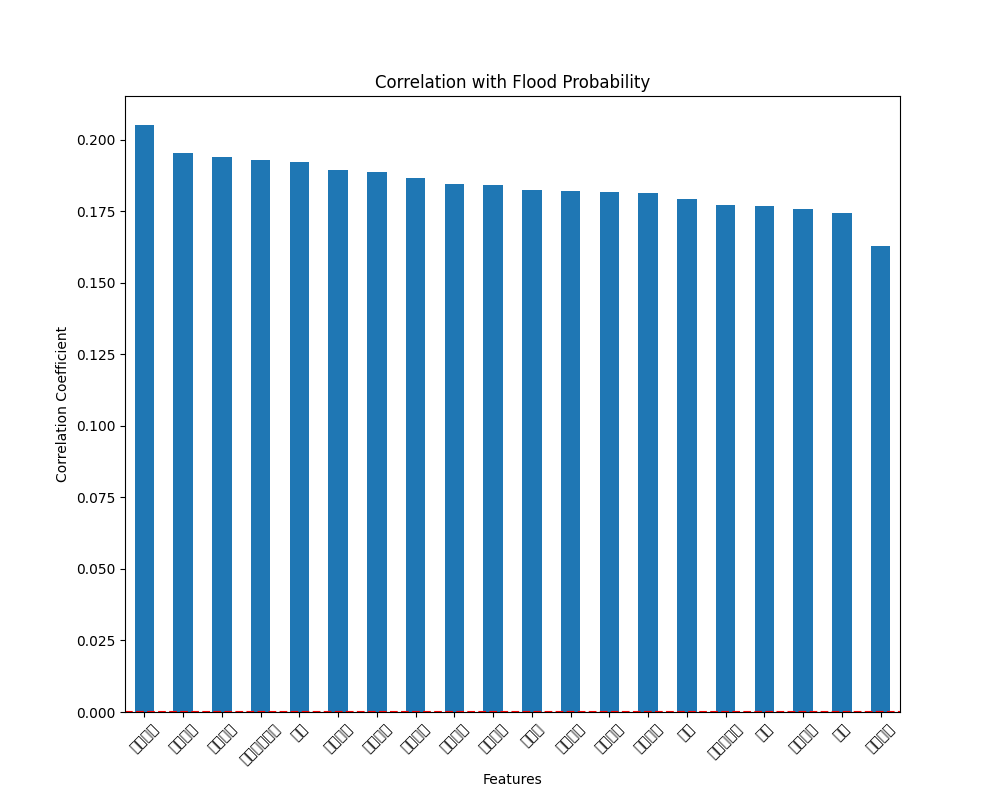

The file beside this chart, header and first rows:
, 洪水概率
洪水概率, 1.0
基础设施恶化, 0.1987
人口得分, 0.1933
海岸脆弱性, 0.1927
季风强度, 0.1926
无效防灾, 0.1921
地形排水, 0.1887
河流管理, 0.1886
大坝质量, 0.1876
湿地损失, 0.1869
森林砍伐, 0.1867
农业实践, 0.1852
政策因素, 0.1842
淤积, 0.1835
城市化, 0.1829
流域, 0.1799
排水系统, 0.178
气候变化, 0.1757
规划不足, 0.1754
滑坡, 0.1703
侵蚀, 0.1649
